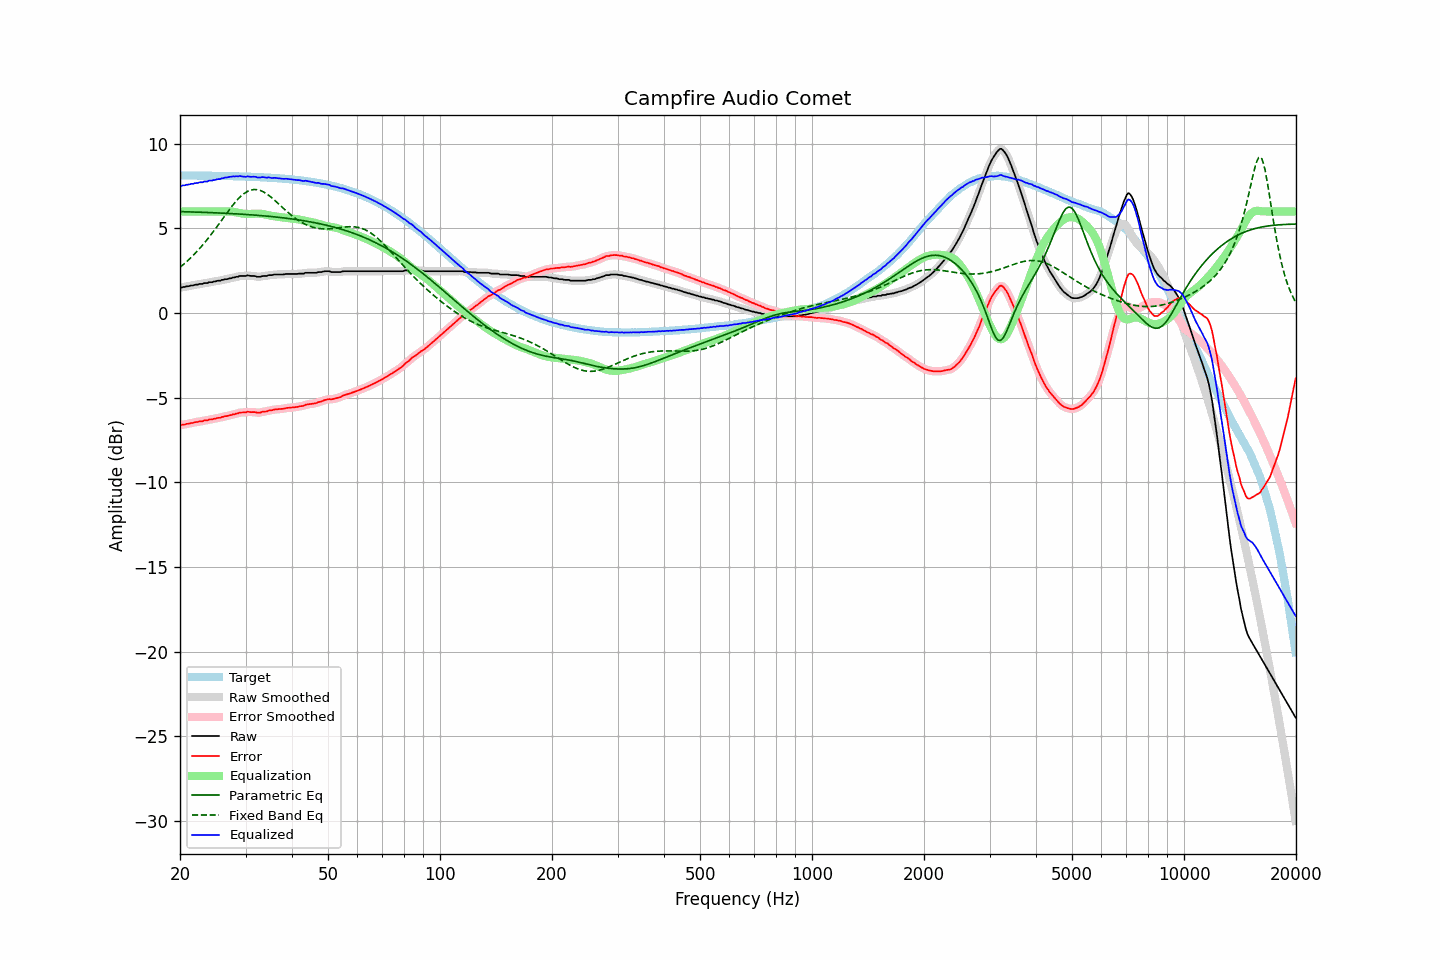

Source data for this figure (header and first rows):
frequency, raw, error, smoothed, error_smoothed, equalization, parametric_eq, fixed_band_eq, equalized_raw, equalized_smoothed, target
20.00, 1.51, -6.62, 1.50, -6.62, 6.00, 5.99, 2.70, 7.51, 7.50, 8.13
20.20, 1.51, -6.62, 1.52, -6.61, 6.00, 5.99, 2.78, 7.51, 7.52, 8.12
20.40, 1.54, -6.59, 1.53, -6.59, 6.00, 5.98, 2.86, 7.54, 7.53, 8.12
20.61, 1.54, -6.59, 1.55, -6.58, 6.00, 5.98, 2.94, 7.54, 7.55, 8.12
20.81, 1.58, -6.55, 1.56, -6.56, 6.00, 5.98, 3.02, 7.58, 7.56, 8.12
21.02, 1.58, -6.54, 1.58, -6.54, 6.00, 5.97, 3.11, 7.58, 7.58, 8.12
21.23, 1.60, -6.52, 1.60, -6.52, 6.00, 5.97, 3.20, 7.60, 7.60, 8.12
21.44, 1.63, -6.49, 1.62, -6.50, 6.00, 5.97, 3.29, 7.63, 7.62, 8.12
21.66, 1.63, -6.49, 1.64, -6.48, 6.00, 5.97, 3.38, 7.63, 7.64, 8.12
21.87, 1.66, -6.46, 1.65, -6.46, 6.00, 5.96, 3.48, 7.66, 7.65, 8.12
22.09, 1.68, -6.44, 1.67, -6.45, 6.00, 5.96, 3.58, 7.68, 7.67, 8.12
22.31, 1.68, -6.44, 1.69, -6.42, 6.00, 5.96, 3.68, 7.68, 7.69, 8.12
22.54, 1.72, -6.40, 1.70, -6.41, 6.00, 5.95, 3.79, 7.72, 7.70, 8.11
22.76, 1.72, -6.40, 1.72, -6.40, 6.00, 5.95, 3.89, 7.72, 7.72, 8.11
22.99, 1.72, -6.39, 1.74, -6.37, 6.00, 5.95, 4.00, 7.72, 7.74, 8.11
23.22, 1.77, -6.34, 1.75, -6.37, 6.00, 5.94, 4.12, 7.77, 7.75, 8.11
23.45, 1.77, -6.34, 1.77, -6.34, 6.00, 5.94, 4.23, 7.77, 7.77, 8.11
23.69, 1.77, -6.34, 1.79, -6.32, 6.00, 5.94, 4.35, 7.77, 7.79, 8.11
23.92, 1.82, -6.29, 1.80, -6.31, 6.00, 5.93, 4.47, 7.82, 7.80, 8.11
24.16, 1.82, -6.29, 1.82, -6.29, 6.00, 5.93, 4.59, 7.82, 7.82, 8.11
24.40, 1.82, -6.29, 1.83, -6.27, 6.00, 5.93, 4.72, 7.82, 7.83, 8.10
24.65, 1.86, -6.25, 1.84, -6.26, 6.00, 5.92, 4.84, 7.86, 7.84, 8.10
24.89, 1.86, -6.24, 1.87, -6.23, 6.00, 5.92, 4.97, 7.86, 7.87, 8.10
25.14, 1.90, -6.20, 1.89, -6.21, 6.00, 5.91, 5.10, 7.90, 7.89, 8.10
25.39, 1.91, -6.19, 1.90, -6.19, 6.00, 5.91, 5.23, 7.91, 7.90, 8.10
25.65, 1.91, -6.19, 1.92, -6.17, 6.00, 5.90, 5.36, 7.91, 7.92, 8.10
25.91, 1.96, -6.14, 1.94, -6.15, 6.00, 5.90, 5.49, 7.96, 7.94, 8.09
26.16, 1.96, -6.13, 1.97, -6.13, 6.00, 5.90, 5.63, 7.96, 7.97, 8.09
26.43, 2.00, -6.09, 1.99, -6.10, 6.00, 5.89, 5.76, 8.00, 7.99, 8.09
26.69, 2.00, -6.09, 2.00, -6.09, 6.00, 5.89, 5.89, 8.00, 8.01, 8.09
26.96, 2.02, -6.07, 2.02, -6.06, 6.00, 5.88, 6.02, 8.02, 8.02, 8.09
27.23, 2.05, -6.04, 2.04, -6.04, 6.00, 5.88, 6.14, 8.04, 8.04, 8.08
27.50, 2.06, -6.02, 2.06, -6.02, 5.99, 5.87, 6.27, 8.05, 8.05, 8.08
27.77, 2.10, -5.98, 2.09, -5.99, 5.98, 5.87, 6.39, 8.07, 8.06, 8.08
28.05, 2.10, -5.98, 2.10, -5.97, 5.96, 5.86, 6.50, 8.06, 8.07, 8.08
28.33, 2.14, -5.94, 2.13, -5.94, 5.94, 5.85, 6.61, 8.08, 8.07, 8.07
28.62, 2.14, -5.93, 2.15, -5.92, 5.93, 5.85, 6.72, 8.06, 8.08, 8.07
28.90, 2.19, -5.88, 2.17, -5.89, 5.91, 5.84, 6.81, 8.09, 8.08, 8.07
29.19, 2.19, -5.88, 2.18, -5.88, 5.89, 5.84, 6.91, 8.08, 8.07, 8.06
29.48, 2.19, -5.87, 2.19, -5.87, 5.87, 5.83, 6.99, 8.06, 8.06, 8.06
29.78, 2.19, -5.87, 2.19, -5.87, 5.86, 5.83, 7.06, 8.05, 8.05, 8.06
30.08, 2.19, -5.87, 2.20, -5.85, 5.85, 5.82, 7.13, 8.04, 8.05, 8.06
30.38, 2.23, -5.83, 2.21, -5.85, 5.85, 5.81, 7.18, 8.07, 8.05, 8.05
30.68, 2.21, -5.84, 2.20, -5.84, 5.85, 5.81, 7.22, 8.06, 8.05, 8.05
30.99, 2.19, -5.86, 2.20, -5.85, 5.85, 5.80, 7.26, 8.04, 8.05, 8.04
31.30, 2.19, -5.85, 2.19, -5.85, 5.86, 5.79, 7.28, 8.05, 8.05, 8.04
31.61, 2.19, -5.85, 2.18, -5.86, 5.86, 5.79, 7.29, 8.05, 8.04, 8.04
31.93, 2.18, -5.86, 2.17, -5.87, 5.87, 5.78, 7.29, 8.04, 8.03, 8.03
32.24, 2.14, -5.89, 2.15, -5.88, 5.87, 5.77, 7.28, 8.01, 8.02, 8.03
32.57, 2.14, -5.89, 2.14, -5.89, 5.87, 5.76, 7.26, 8.00, 8.01, 8.02
32.89, 2.14, -5.88, 2.15, -5.87, 5.86, 5.75, 7.23, 8.00, 8.01, 8.02
33.22, 2.18, -5.84, 2.17, -5.85, 5.85, 5.75, 7.19, 8.03, 8.02, 8.01
33.55, 2.19, -5.82, 2.18, -5.83, 5.84, 5.74, 7.15, 8.02, 8.01, 8.01
33.89, 2.19, -5.82, 2.19, -5.81, 5.82, 5.73, 7.09, 8.01, 8.01, 8.00
34.23, 2.19, -5.81, 2.20, -5.80, 5.80, 5.72, 7.03, 7.98, 8.00, 8.00
34.57, 2.24, -5.76, 2.22, -5.78, 5.77, 5.71, 6.96, 8.01, 7.99, 7.99
34.92, 2.24, -5.75, 2.23, -5.76, 5.75, 5.70, 6.89, 7.99, 7.99, 7.99
35.27, 2.24, -5.75, 2.25, -5.73, 5.74, 5.69, 6.81, 7.97, 7.99, 7.98
35.62, 2.26, -5.72, 2.26, -5.72, 5.72, 5.68, 6.73, 7.98, 7.98, 7.98
35.97, 2.28, -5.69, 2.27, -5.70, 5.71, 5.67, 6.65, 7.98, 7.98, 7.97
... 635 more rows
